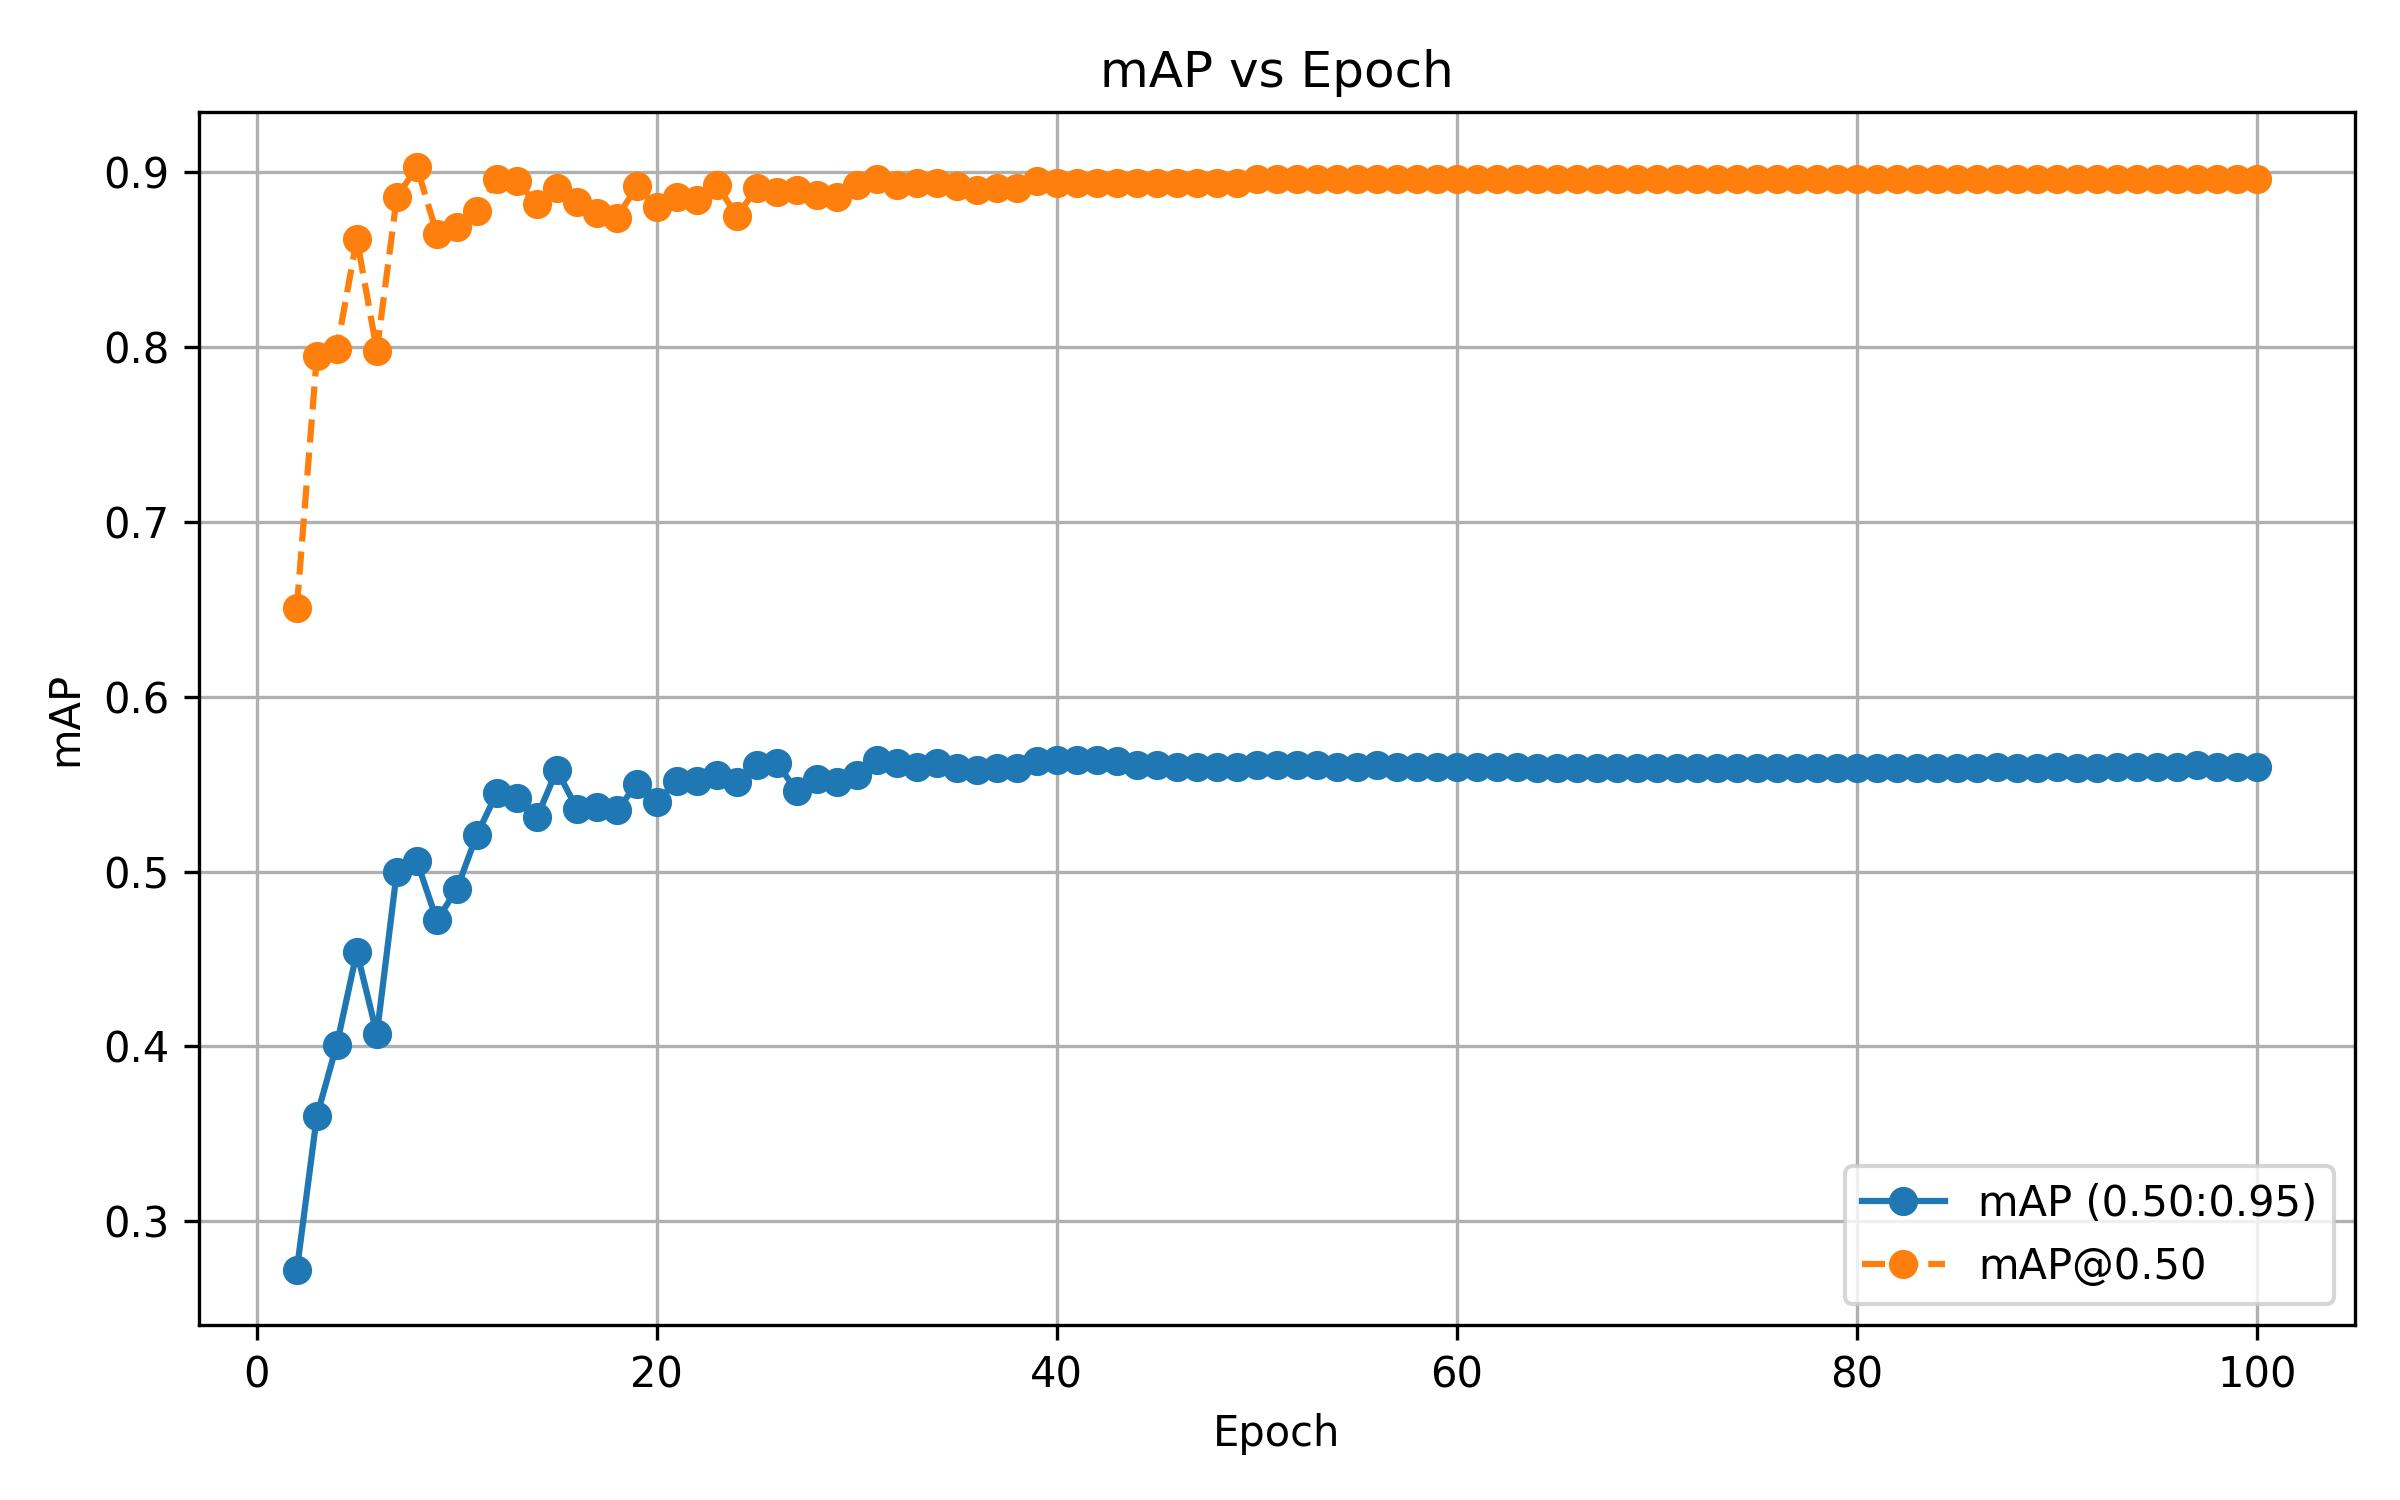

Data behind this chart, as committed beside it:
epoch, bbox_mAP, bbox_mAP_50
2, 0.272, 0.651
3, 0.36, 0.795
4, 0.401, 0.799
5, 0.454, 0.862
6, 0.407, 0.798
7, 0.5, 0.886
8, 0.506, 0.903
9, 0.472, 0.865
10, 0.49, 0.869
11, 0.521, 0.878
12, 0.545, 0.896
13, 0.542, 0.895
14, 0.531, 0.882
15, 0.558, 0.891
16, 0.536, 0.883
17, 0.537, 0.877
18, 0.535, 0.874
19, 0.55, 0.892
20, 0.54, 0.88
21, 0.552, 0.886
22, 0.552, 0.884
23, 0.555, 0.893
24, 0.551, 0.875
25, 0.561, 0.891
26, 0.562, 0.889
27, 0.546, 0.89
28, 0.553, 0.887
29, 0.551, 0.886
30, 0.555, 0.893
31, 0.564, 0.896
32, 0.562, 0.893
33, 0.56, 0.894
34, 0.562, 0.894
35, 0.559, 0.892
36, 0.558, 0.89
37, 0.559, 0.891
38, 0.559, 0.891
39, 0.563, 0.895
40, 0.564, 0.894
41, 0.564, 0.894
42, 0.564, 0.894
43, 0.563, 0.894
44, 0.561, 0.894
45, 0.561, 0.894
46, 0.56, 0.894
47, 0.56, 0.894
48, 0.56, 0.894
49, 0.56, 0.894
50, 0.561, 0.896
51, 0.561, 0.896
52, 0.561, 0.896
53, 0.561, 0.896
54, 0.56, 0.896
55, 0.56, 0.896
56, 0.561, 0.896
57, 0.56, 0.896
58, 0.56, 0.896
59, 0.56, 0.896
60, 0.56, 0.896
61, 0.56, 0.896
... 39 more rows
